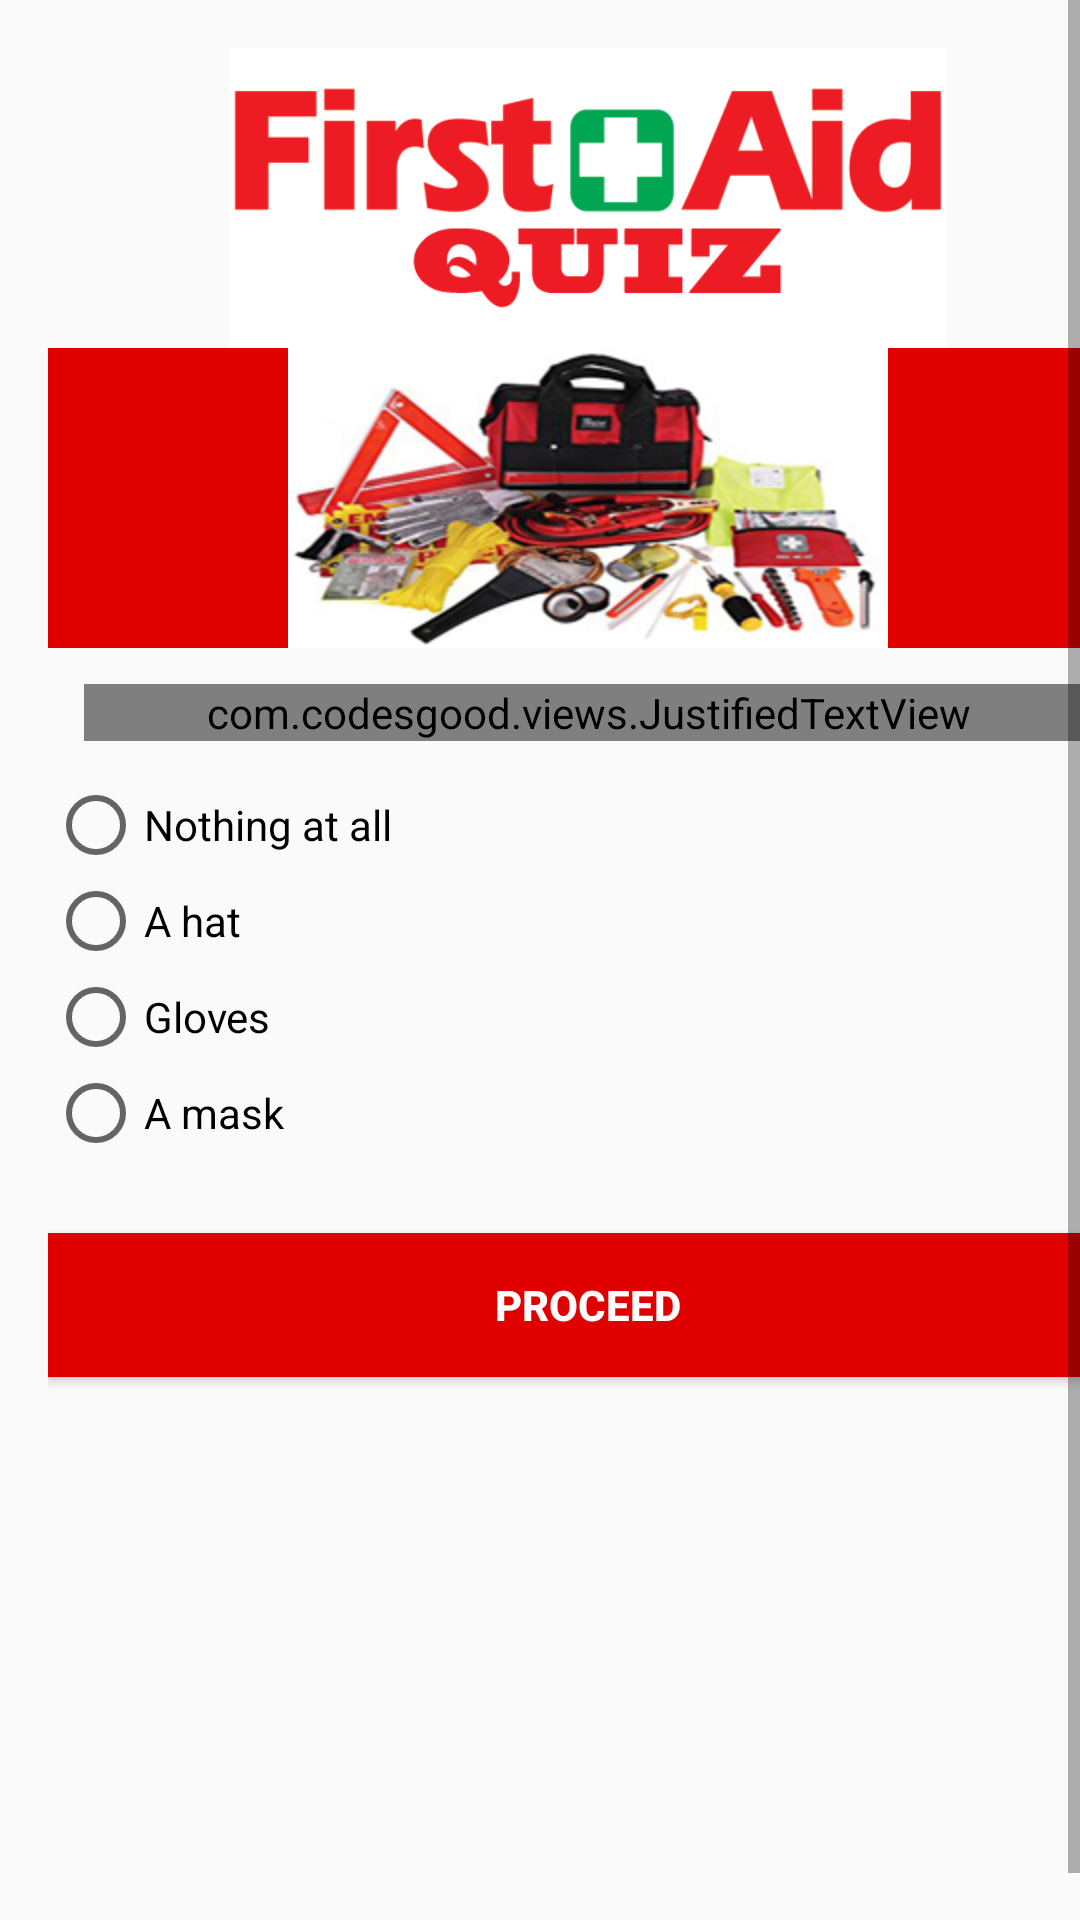

Produce the Android XML layout that renders to this screen, including the resource entries it uses.
<!-- AndroidManifest.xml: application theme Theme.AppCompat.Light.NoActionBar -->
<!-- res/layout/quiz5.xml -->
<?xml version="1.0" encoding="utf-8"?>
<ScrollView xmlns:android="http://schemas.android.com/apk/res/android"
    xmlns:app="http://schemas.android.com/apk/res-auto"
    xmlns:tools="http://schemas.android.com/tools"
    android:layout_width="match_parent"
    android:layout_height="match_parent"
    android:fillViewport="true"
    tools:context="com.example.android.quizapp.Quiz5">

    <RelativeLayout
        android:layout_width="match_parent"
        android:layout_height="wrap_content"
        android:layout_margin="16dp">

        <ImageView
            android:id="@+id/top"
            style="@style/image_top"
            android:src="@drawable/first_aid" />

        <ImageView
            android:id="@+id/first_aid"
            style="@style/image"
            android:src="@drawable/quiz5" />

        <com.codesgood.views.JustifiedTextView
            android:id="@+id/quiz1"
            android:layout_width="match_parent"
            android:layout_height="wrap_content"
            android:layout_below="@+id/first_aid"
            android:layout_margin="12dp"
            android:text="@string/quiz5"
            android:textSize="16sp" />

        <RadioGroup
            android:id="@+id/group"
            android:layout_width="wrap_content"
            android:layout_height="wrap_content"
            android:layout_below="@+id/quiz1">

            <RadioButton
                android:id="@+id/radio1"
                android:layout_width="wrap_content"
                android:layout_height="wrap_content"
                android:text="@string/q5_1" />

            <RadioButton
                android:id="@+id/radio2"
                android:layout_width="wrap_content"
                android:layout_height="wrap_content"
                android:text="@string/q5_2" />

            <RadioButton
                android:id="@+id/radio3"
                android:layout_width="wrap_content"
                android:layout_height="wrap_content"
                android:text="@string/q5_3" />

            <RadioButton
                android:id="@+id/radio4"
                android:layout_width="wrap_content"
                android:layout_height="wrap_content"
                android:text="@string/q5_4" />
        </RadioGroup>

        <Button
            android:id="@+id/button"
            style="@style/button2"
            android:background="@color/colorRed"
            android:textColor="@color/colorWhite"
            android:onClick="submitAnswer"
            android:text="@string/proceed" />

    </RelativeLayout>
</ScrollView>
<!-- resources referenced by this layout -->
<resources>
  <color name="colorRed">#E00000</color>
  <color name="colorWhite">#FFF</color>
  <!-- drawable first_aid: png bitmap (drawable, 19140 bytes) -->
  <!-- drawable quiz5: jpg bitmap (drawable, 65073 bytes) -->
  <string name="proceed">Proceed</string>
  <string name="q5_1">Nothing at all</string>
  <string name="q5_2">A hat</string>
  <string name="q5_3">Gloves</string>
  <string name="q5_4">A mask</string>
  <string name="quiz5">5. If available, what should you always try and wear when treating wounds and bleeding?</string>
  <style name="button2">
          <item name="android:layout_width">match_parent</item>
          <item name="android:layout_height">wrap_content</item>
          <item name="android:layout_below">@+id/group</item>
          <item name="android:layout_marginTop">24dp</item>
          <item name="android:layout_marginBottom">24dp</item>
          <item name="android:textStyle">bold</item>
      </style>
  <style name="image">
          <item name="android:layout_width">match_parent</item>
          <item name="android:layout_height">100dp</item>
          <item name="android:layout_below">@+id/top</item>
          <item name="android:layout_centerHorizontal">true</item>
          <item name="android:background">@color/colorAccent</item>
      </style>
  <style name="image_top">
          <item name="android:layout_width">wrap_content</item>
          <item name="android:layout_height">100dp</item>
          <item name="android:layout_centerHorizontal">true</item>
      </style>
  <color name="colorAccent">#E00000</color>
</resources>
